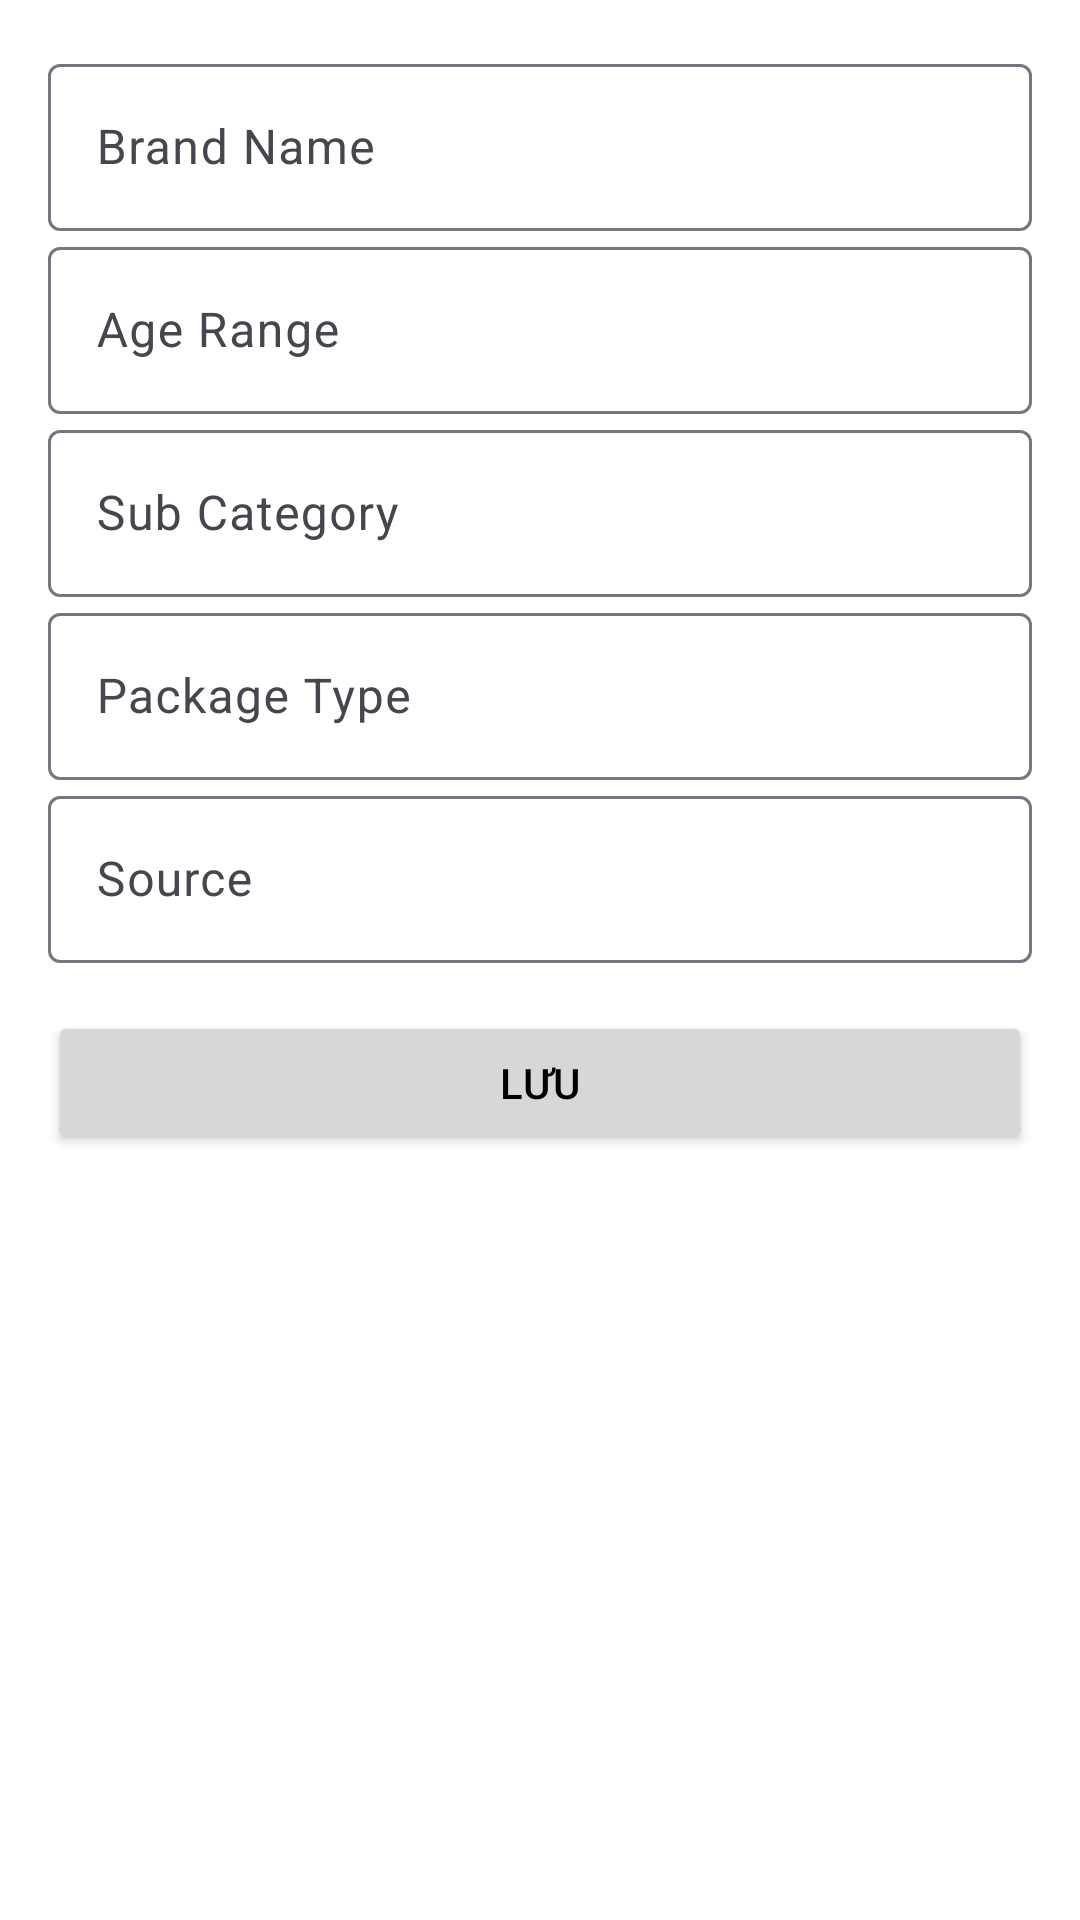

Produce the Android XML layout that renders to this screen, including the resource entries it uses.
<!-- AndroidManifest.xml: application theme Theme.MilkStoreMobile_FronEnd -->
<!-- res/layout/activity_category_form.xml -->
<ScrollView xmlns:android="http://schemas.android.com/apk/res/android"
    android:layout_width="match_parent"
    android:layout_height="match_parent"
    android:padding="16dp">

    <LinearLayout
        android:layout_width="match_parent"
        android:layout_height="wrap_content"
        android:orientation="vertical">

        
        <com.google.android.material.textfield.TextInputLayout
            android:layout_width="match_parent"
            android:layout_height="wrap_content"
            android:hint="Brand Name">
            <com.google.android.material.textfield.TextInputEditText
                android:id="@+id/edit_brand"
                android:layout_width="match_parent"
                android:layout_height="wrap_content"/>
        </com.google.android.material.textfield.TextInputLayout>

        
        <com.google.android.material.textfield.TextInputLayout
            android:layout_width="match_parent"
            android:layout_height="wrap_content"
            android:hint="Age Range">
            <com.google.android.material.textfield.TextInputEditText
                android:id="@+id/edit_age"
                android:layout_width="match_parent"
                android:layout_height="wrap_content"/>
        </com.google.android.material.textfield.TextInputLayout>

        
        <com.google.android.material.textfield.TextInputLayout
            android:layout_width="match_parent"
            android:layout_height="wrap_content"
            android:hint="Sub Category">
            <com.google.android.material.textfield.TextInputEditText
                android:id="@+id/edit_sub"
                android:layout_width="match_parent"
                android:layout_height="wrap_content"/>
        </com.google.android.material.textfield.TextInputLayout>

        
        <com.google.android.material.textfield.TextInputLayout
            android:layout_width="match_parent"
            android:layout_height="wrap_content"
            android:hint="Package Type">
            <com.google.android.material.textfield.TextInputEditText
                android:id="@+id/edit_package"
                android:layout_width="match_parent"
                android:layout_height="wrap_content"/>
        </com.google.android.material.textfield.TextInputLayout>

        
        <com.google.android.material.textfield.TextInputLayout
            android:layout_width="match_parent"
            android:layout_height="wrap_content"
            android:hint="Source">
            <com.google.android.material.textfield.TextInputEditText
                android:id="@+id/edit_source"
                android:layout_width="match_parent"
                android:layout_height="wrap_content"/>
        </com.google.android.material.textfield.TextInputLayout>

        
        <Button
            android:id="@+id/button_save_category"
            android:layout_width="match_parent"
            android:layout_height="wrap_content"
            android:text="Lưu"
            android:layout_marginTop="16dp"/>
    </LinearLayout>
</ScrollView>
<!-- resources referenced by this layout -->
<resources>
  <style name="Theme.MilkStoreMobile_FronEnd" parent="Base.Theme.MilkStoreMobile_FronEnd" />
  <style name="Base.Theme.MilkStoreMobile_FronEnd" parent="Theme.Material3.DayNight.NoActionBar">
          
          <item name="colorPrimary">@color/colorPrimary</item>
          <item name="colorOnPrimary">@color/colorOnPrimary</item>
  
          
          <item name="android:colorBackground">@color/colorBackground</item>
          <item name="android:textColorPrimary">@color/colorOnBackground</item>
      </style>
  <color name="colorPrimary">#107AE4</color>
  <color name="colorOnPrimary">#FFFFFF</color>
  <color name="colorBackground">#FFFFFF</color>
  <color name="colorOnBackground">#000000</color>
</resources>
